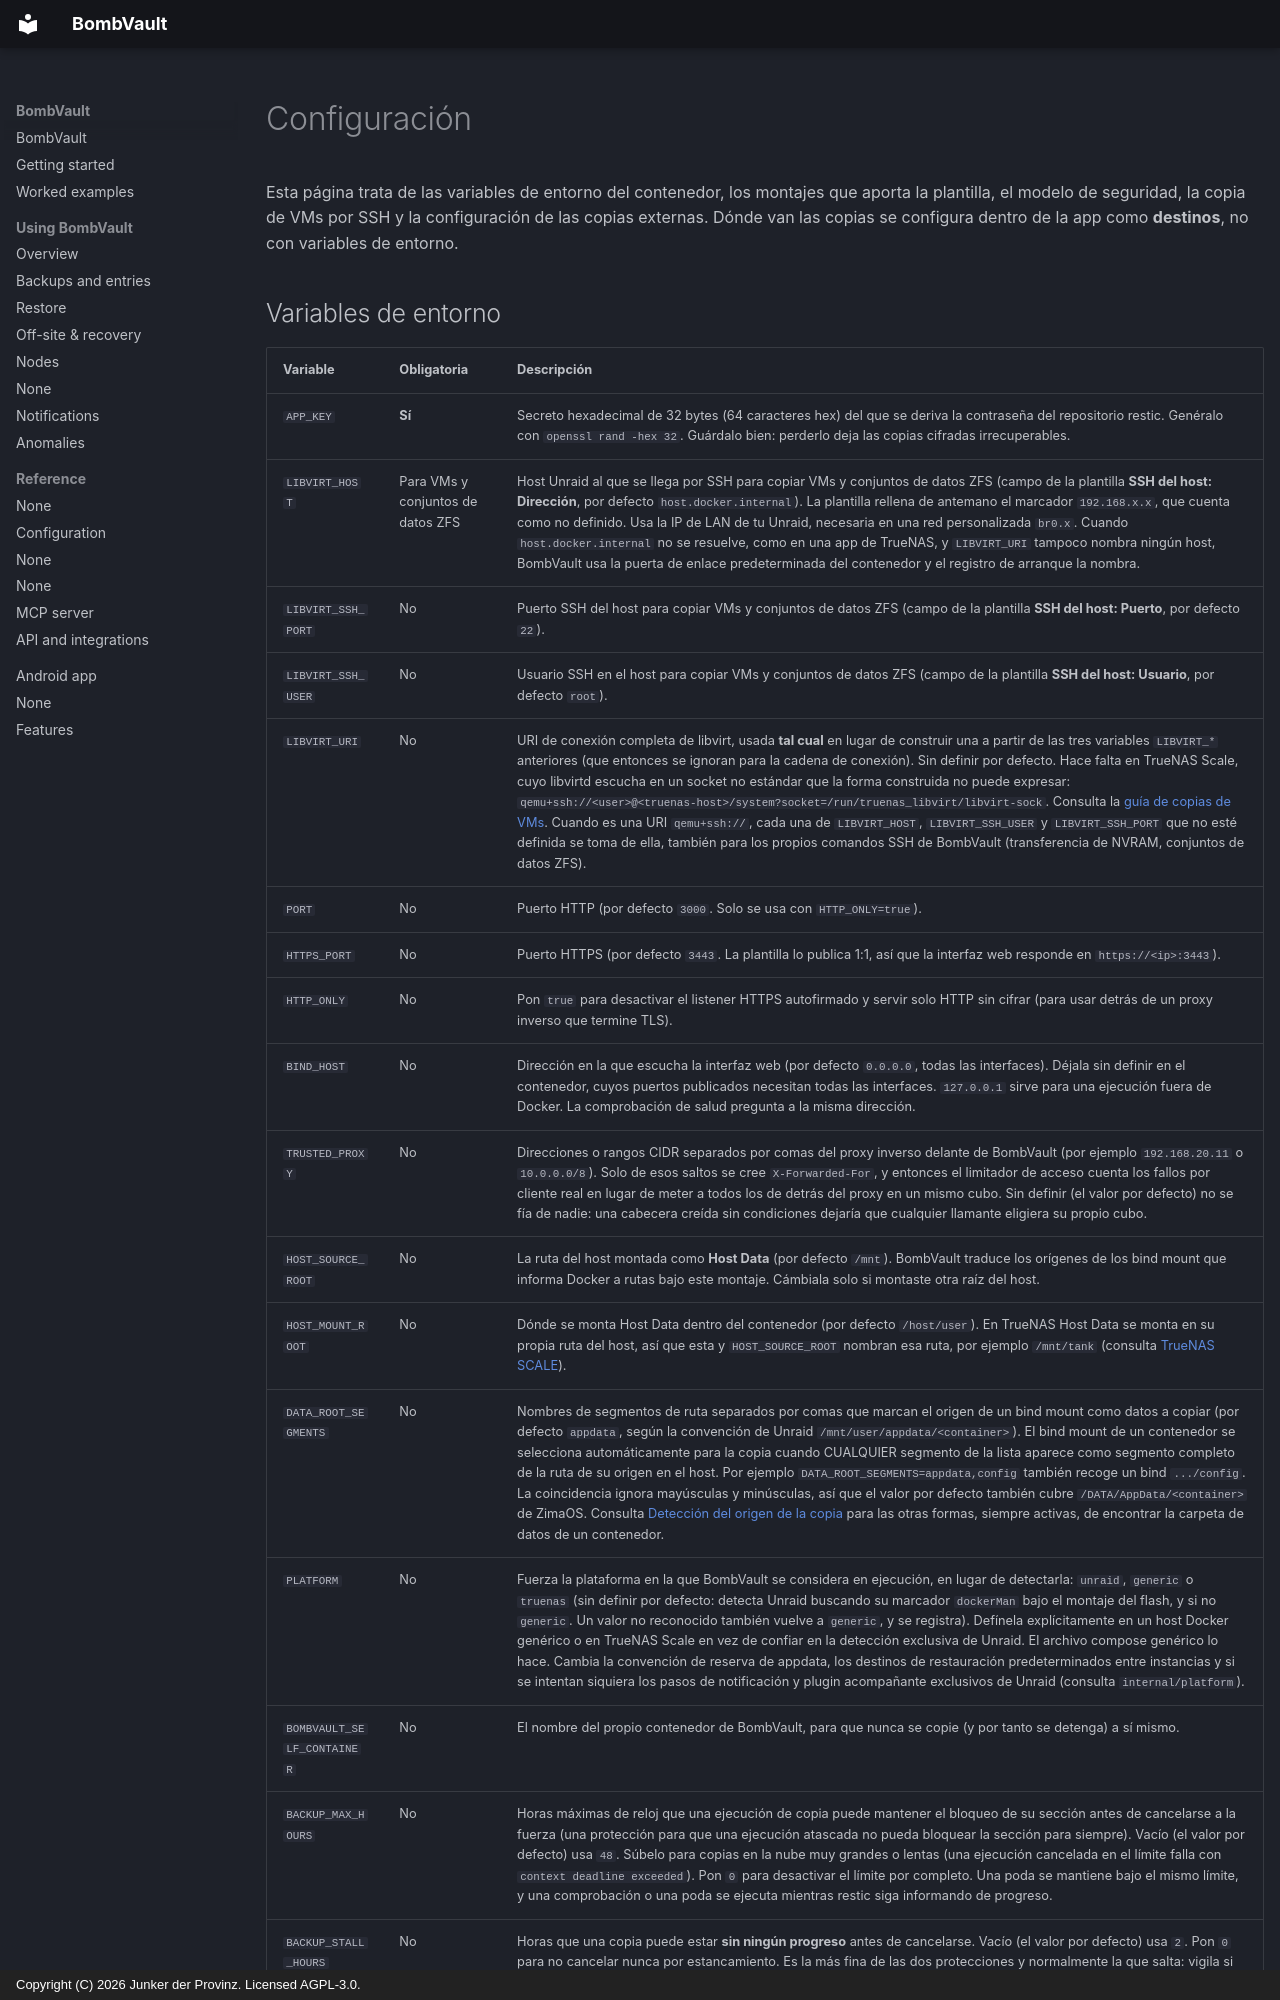

repository: junkerderprovinz/bombvault · page: configuration.es/index.html · generator: mkdocs · copyright: Copyright (C) 2026 Junker der Provinz. Licensed AGPL-3.0.

# Configuración

Esta página trata de las variables de entorno del contenedor, los montajes que aporta la plantilla, el modelo de seguridad, la copia de VMs por SSH y la configuración de las copias externas. Dónde van las copias se configura dentro de la app como **destinos**, no con variables de entorno.
